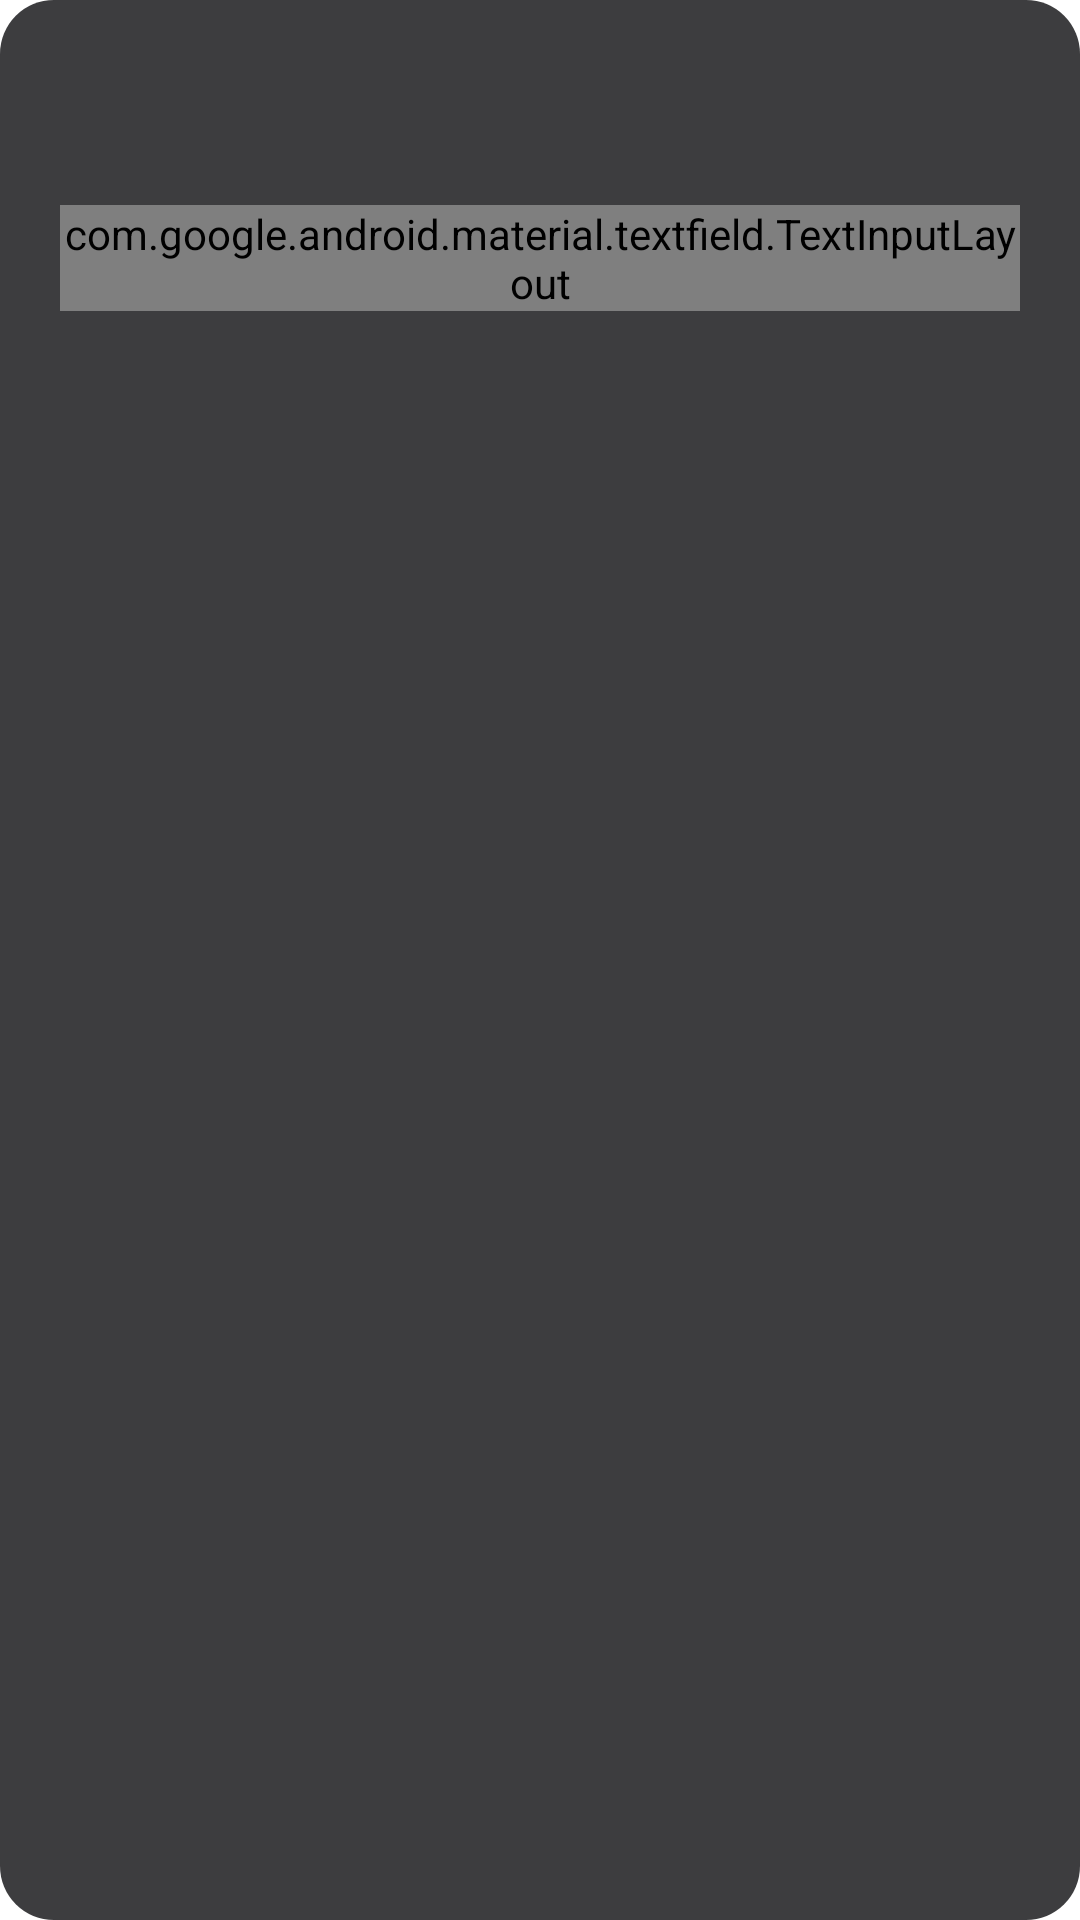

Produce the Android XML layout that renders to this screen, including the resource entries it uses.
<!-- AndroidManifest.xml: fallback theme Theme.MaterialComponents.DayNight.NoActionBar -->
<!-- res/layout/pref_dropdown.xml -->
<?xml version="1.0" encoding="utf-8"?>
<LinearLayout xmlns:android="http://schemas.android.com/apk/res/android"
    xmlns:app="http://schemas.android.com/apk/res-auto"
    android:layout_width="match_parent"
    android:layout_height="wrap_content"
    android:orientation="vertical"
    android:layout_marginStart="12dp"
    android:layout_marginEnd="12dp"
    android:layout_marginTop="5dp"
    android:layout_marginBottom="5dp"
    android:background="@drawable/bg_pref_card"
    android:paddingStart="20dp"
    android:paddingEnd="20dp"
    android:paddingTop="16dp"
    android:paddingBottom="16dp">

    <TextView
        android:id="@android:id/title"
        android:layout_width="wrap_content"
        android:layout_height="wrap_content"
        android:textColor="#FFFFFF"
        android:textSize="16sp"
        android:textStyle="bold" />

    <TextView
        android:id="@android:id/summary"
        android:layout_width="match_parent"
        android:layout_height="wrap_content"
        android:layout_marginTop="3dp"
        android:textColor="#A8A8AC"
        android:textSize="13sp" />

    <com.google.android.material.textfield.TextInputLayout
        android:id="@+id/dropdown_layout"
        style="@style/Widget.Material3.TextInputLayout.OutlinedBox.ExposedDropdownMenu"
        android:layout_width="match_parent"
        android:layout_height="wrap_content"
        android:layout_marginTop="10dp">

        <com.google.android.material.textfield.MaterialAutoCompleteTextView
            android:id="@+id/dropdown_input"
            android:layout_width="match_parent"
            android:layout_height="wrap_content"
            android:inputType="none"
            android:focusable="false" />
    </com.google.android.material.textfield.TextInputLayout>
</LinearLayout>
<!-- resources referenced by this layout -->
<resources>
  <!-- drawable bg_pref_card (drawable) -->
  <?xml version="1.0" encoding="utf-8"?>
  <shape xmlns:android="http://schemas.android.com/apk/res/android" android:shape="rectangle">
      <solid android:color="#D91C1C1E" />
      <corners android:radius="18dp" />
  </shape>
</resources>
